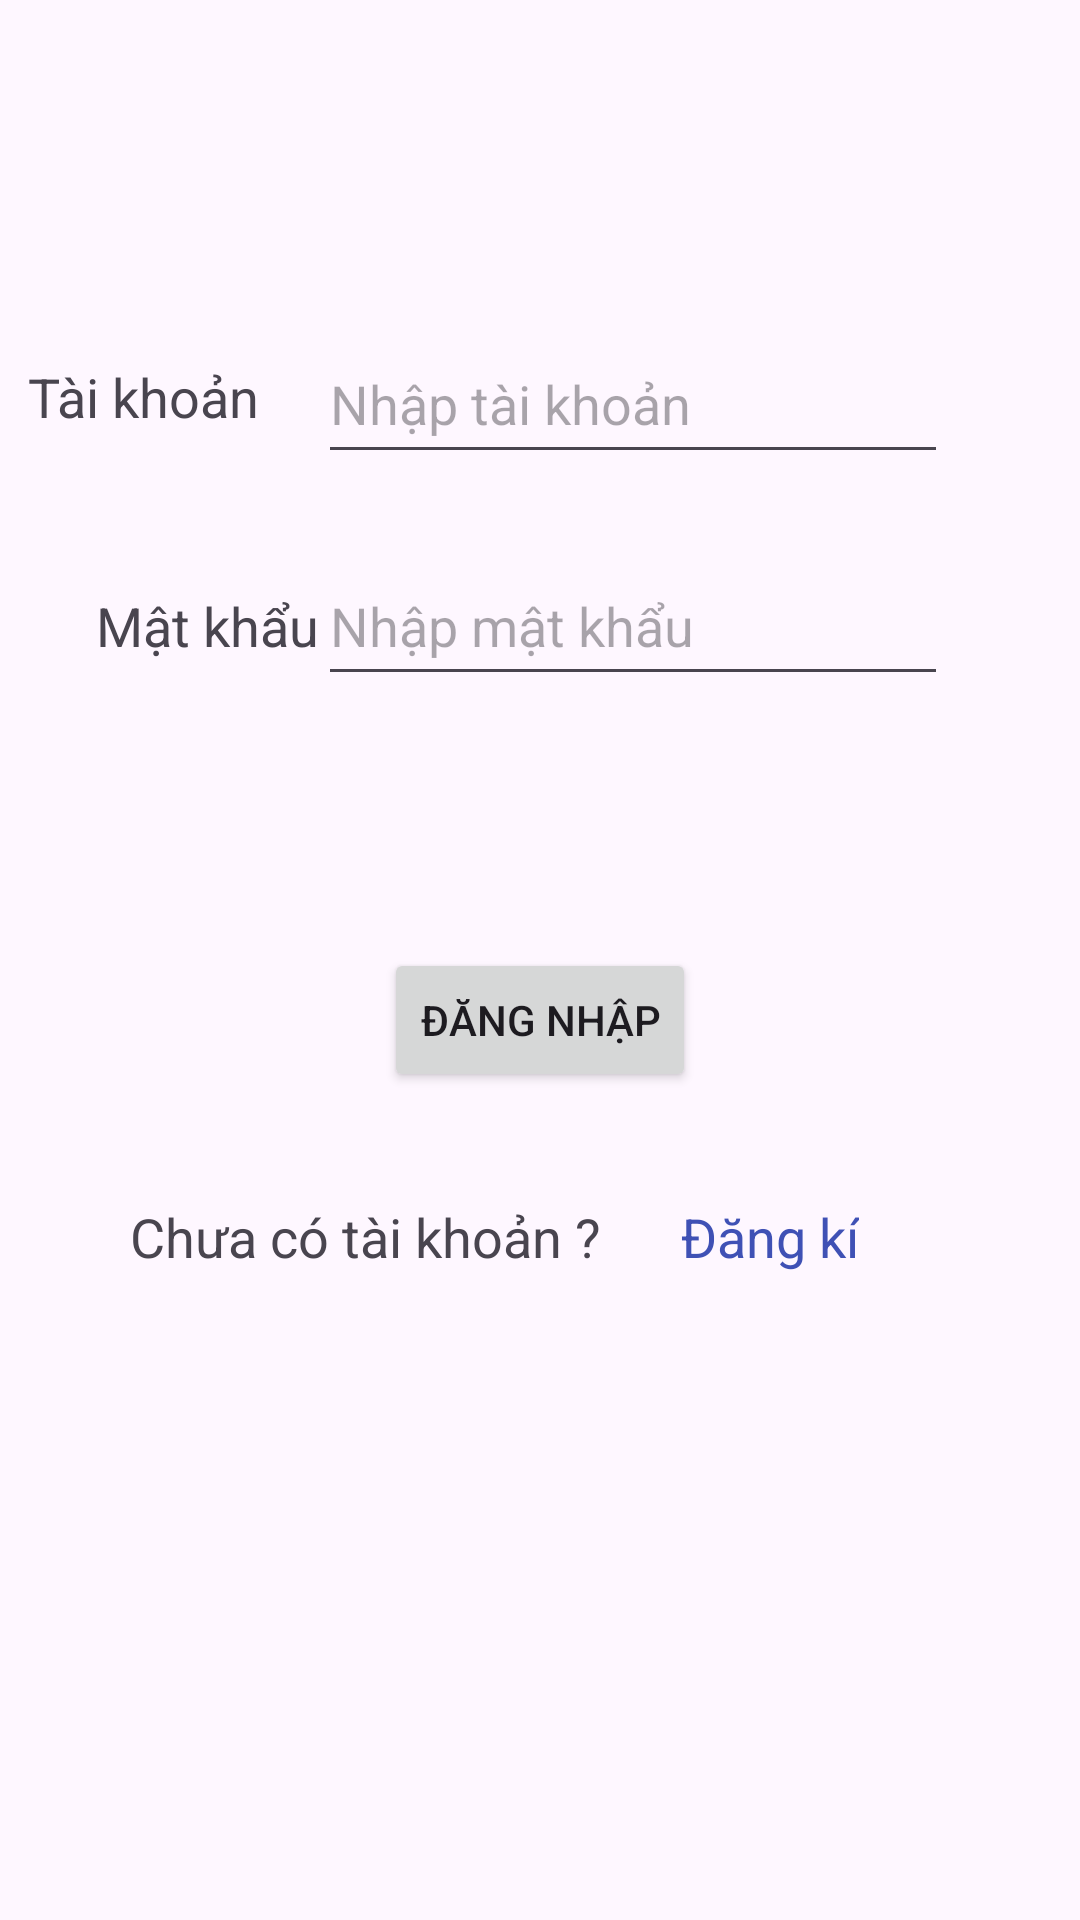

This screen was rendered from an Android layout file. Write that file and the resources it references.
<!-- AndroidManifest.xml: application theme Theme.TimVaChoThuePhongTro -->
<!-- res/layout/activity_main.xml -->
<?xml version="1.0" encoding="utf-8"?>
<androidx.constraintlayout.widget.ConstraintLayout xmlns:android="http://schemas.android.com/apk/res/android"
    xmlns:app="http://schemas.android.com/apk/res-auto"
    xmlns:tools="http://schemas.android.com/tools"
    android:id="@+id/main"
    android:layout_width="match_parent"
    android:layout_height="match_parent"
    tools:context=".access.LoginActivity">

    <Button
        android:id="@+id/btnLogin"
        android:layout_width="wrap_content"
        android:layout_height="wrap_content"
        android:layout_marginTop="84dp"
        android:text="Đăng nhập"
        app:layout_constraintEnd_toEndOf="parent"
        app:layout_constraintStart_toStartOf="parent"
        app:layout_constraintTop_toBottomOf="@+id/edtPassword" />

    <TextView
        android:id="@+id/textView2"
        android:layout_width="wrap_content"
        android:layout_height="wrap_content"
        android:layout_marginStart="32dp"
        android:layout_marginTop="52dp"
        android:text="Mật khẩu"
        android:textSize="18dp"
        app:layout_constraintStart_toStartOf="parent"
        app:layout_constraintTop_toBottomOf="@+id/textView3" />

    <EditText
        android:id="@+id/edtUsername"
        android:layout_width="wrap_content"
        android:layout_height="50dp"
        android:layout_marginTop="108dp"
        android:layout_marginEnd="44dp"
        android:ems="10"
        android:hint="Nhập tài khoản"
        android:inputType="text"
        app:layout_constraintEnd_toEndOf="parent"
        app:layout_constraintTop_toTopOf="parent" />

    <EditText
        android:id="@+id/edtPassword"
        android:layout_width="wrap_content"
        android:layout_height="50dp"
        android:layout_marginTop="24dp"
        android:ems="10"
        android:hint="Nhập mật khẩu"
        android:inputType="text|textPassword"
        app:layout_constraintEnd_toEndOf="@+id/edtUsername"
        app:layout_constraintHorizontal_bias="0.0"
        app:layout_constraintStart_toStartOf="@+id/edtUsername"
        app:layout_constraintTop_toBottomOf="@+id/edtUsername" />

    <TextView
        android:id="@+id/textView3"
        android:layout_width="wrap_content"
        android:layout_height="wrap_content"
        android:layout_marginTop="120dp"
        android:text="Tài khoản"
        android:textSize="18dp"
        app:layout_constraintEnd_toStartOf="@+id/edtUsername"
        app:layout_constraintHorizontal_bias="0.321"
        app:layout_constraintStart_toStartOf="parent"
        app:layout_constraintTop_toTopOf="parent" />

    <TextView
        android:id="@+id/textView4"
        android:layout_width="wrap_content"
        android:layout_height="wrap_content"
        android:layout_marginTop="36dp"
        android:text="Chưa có tài khoản ?"
        android:textSize="18dp"
        app:layout_constraintEnd_toEndOf="parent"
        app:layout_constraintHorizontal_bias="0.213"
        app:layout_constraintStart_toStartOf="parent"
        app:layout_constraintTop_toBottomOf="@+id/btnLogin" />

    <TextView
        android:id="@+id/txtSignUp"
        android:layout_width="wrap_content"
        android:layout_height="wrap_content"
        android:text="Đăng kí"
        android:textColor="#3F51B5"
        android:textSize="18dp"
        app:layout_constraintBottom_toBottomOf="@+id/textView4"
        app:layout_constraintEnd_toEndOf="parent"
        app:layout_constraintHorizontal_bias="0.266"
        app:layout_constraintStart_toEndOf="@+id/textView4"
        app:layout_constraintTop_toTopOf="@+id/textView4"
        app:layout_constraintVertical_bias="0.0" />
</androidx.constraintlayout.widget.ConstraintLayout>
<!-- resources referenced by this layout -->
<resources>
  <style name="Theme.TimVaChoThuePhongTro" parent="Base.Theme.TimVaChoThuePhongTro" />
  <style name="Base.Theme.TimVaChoThuePhongTro" parent="Theme.Material3.DayNight">
          
          
      </style>
</resources>
